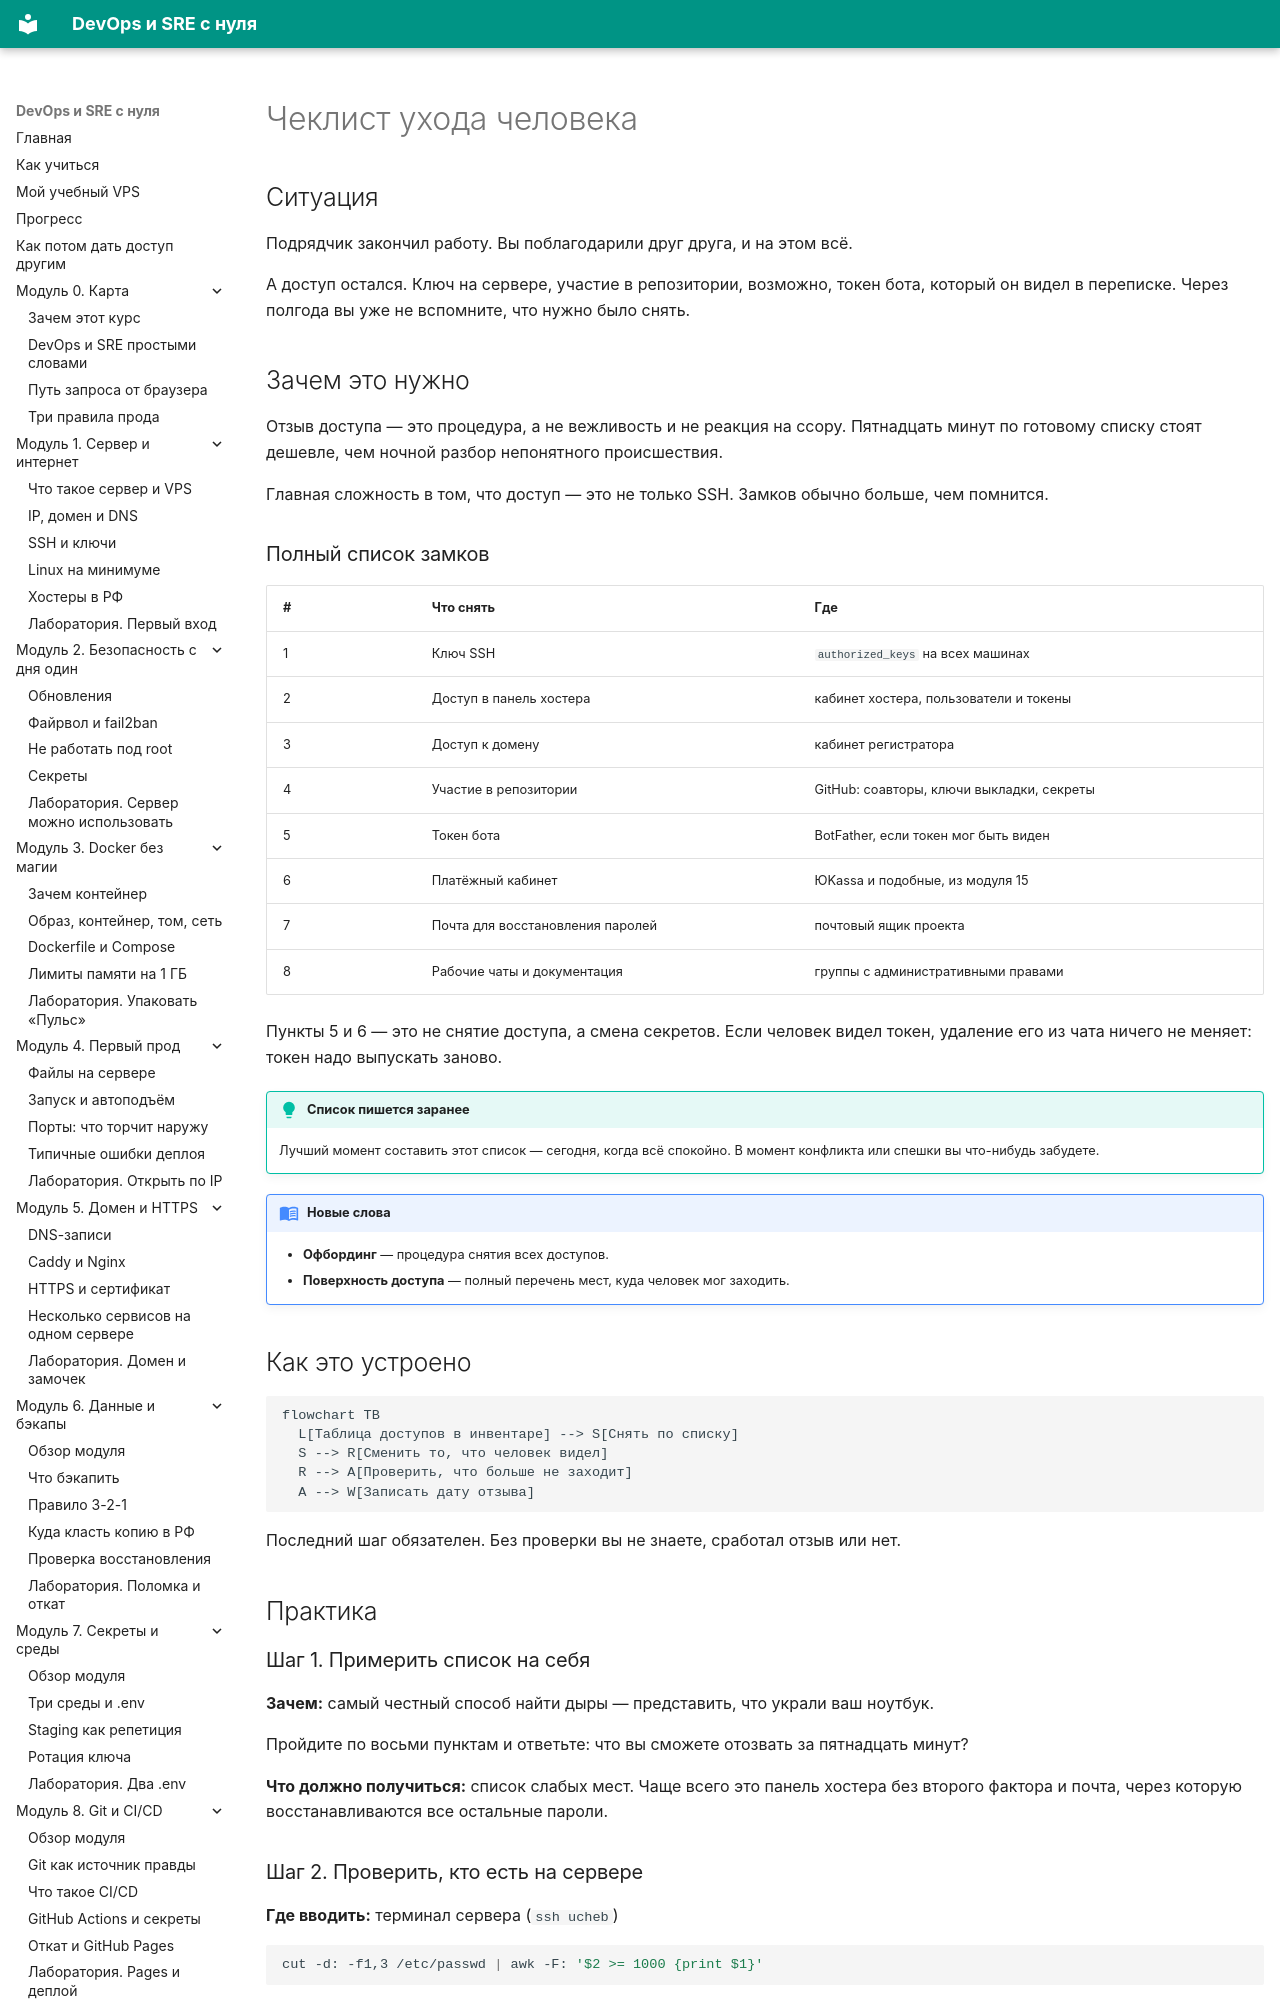

repository: automationmag/DevOPS_SRE_course · page: modules/m14/03-uhod-cheloveka/index.html · generator: mkdocs

# Чеклист ухода человека

## Ситуация

Подрядчик закончил работу. Вы поблагодарили друг друга, и на этом всё.

А доступ остался. Ключ на сервере, участие в репозитории, возможно, токен бота, который он видел в переписке. Через полгода вы уже не вспомните, что нужно было снять.

## Зачем это нужно

Отзыв доступа — это процедура, а не вежливость и не реакция на ссору. Пятнадцать минут по готовому списку стоят дешевле, чем ночной разбор непонятного происшествия.

Главная сложность в том, что доступ — это не только SSH. Замков обычно больше, чем помнится.

### Полный список замков

| # | Что снять | Где |
|---|---|---|
| 1 | Ключ SSH | `authorized_keys` на всех машинах |
| 2 | Доступ в панель хостера | кабинет хостера, пользователи и токены |
| 3 | Доступ к домену | кабинет регистратора |
| 4 | Участие в репозитории | GitHub: соавторы, ключи выкладки, секреты |
| 5 | Токен бота | BotFather, если токен мог быть виден |
| 6 | Платёжный кабинет | ЮKassa и подобные, из модуля 15 |
| 7 | Почта для восстановления паролей | почтовый ящик проекта |
| 8 | Рабочие чаты и документация | группы с административными правами |

Пункты 5 и 6 — это не снятие доступа, а смена секретов. Если человек видел токен, удаление его из чата ничего не меняет: токен надо выпускать заново.

!!! tip "Список пишется заранее"
    Лучший момент составить этот список — сегодня, когда всё спокойно. В момент конфликта или спешки вы что-нибудь забудете.

!!! note "Новые слова"
    - **Офбординг** — процедура снятия всех доступов.
    - **Поверхность доступа** — полный перечень мест, куда человек мог заходить.

## Как это устроено

```mermaid
flowchart TB
  L[Таблица доступов в инвентаре] --> S[Снять по списку]
  S --> R[Сменить то, что человек видел]
  R --> A[Проверить, что больше не заходит]
  A --> W[Записать дату отзыва]
```

Последний шаг обязателен. Без проверки вы не знаете, сработал отзыв или нет.

## Практика
